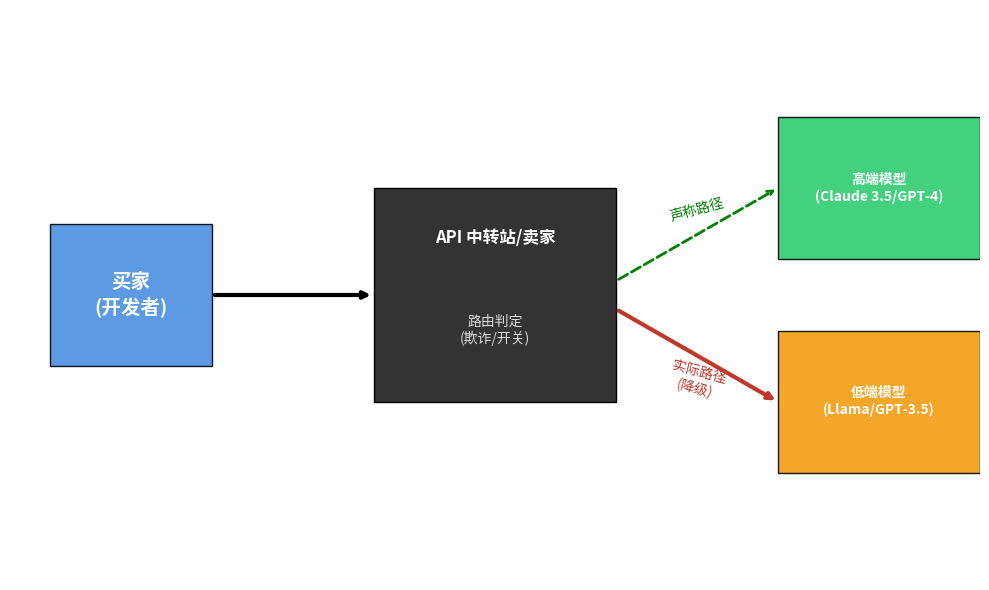
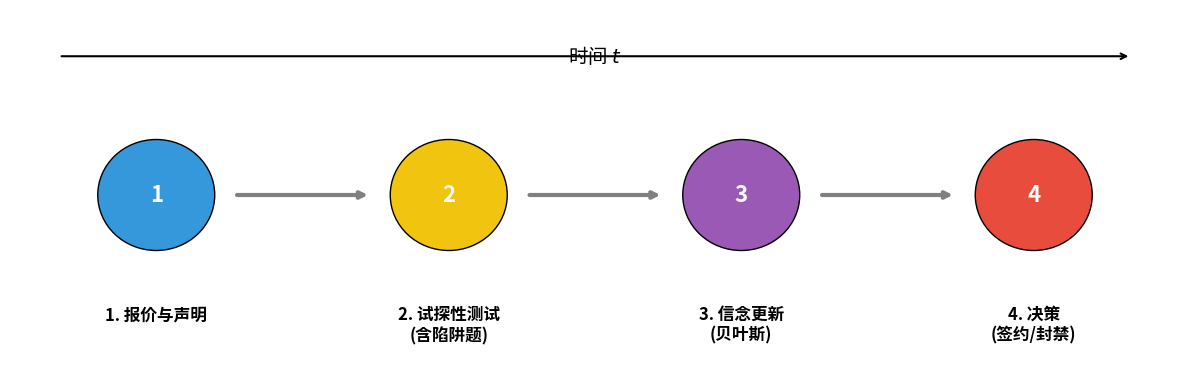
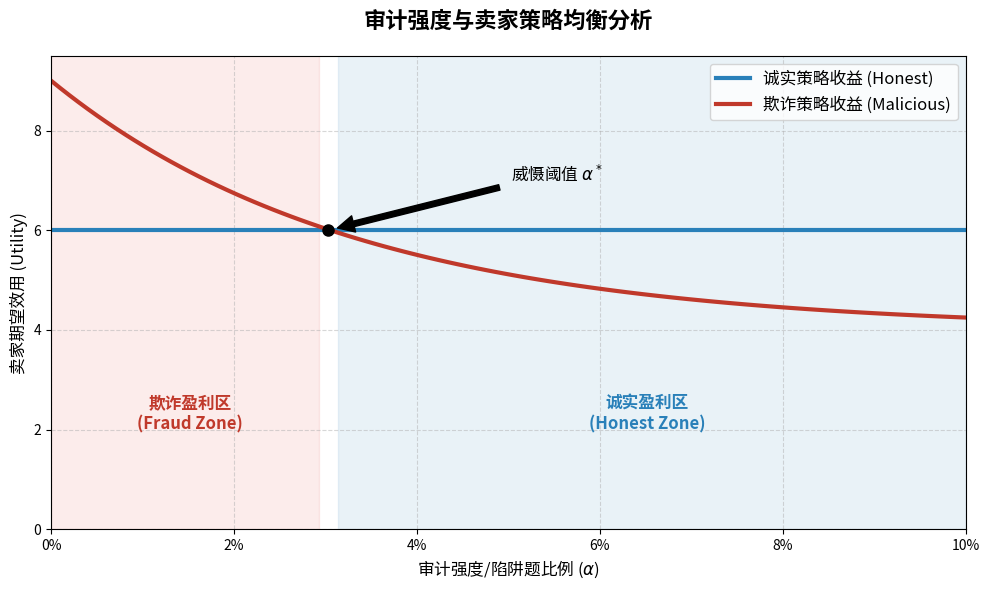

Recreate these plots in Python, in order.

import matplotlib.pyplot as plt
import matplotlib.patches as patches
import numpy as np
import os
import matplotlib.font_manager as fm

# Configure Chinese Font
# Try to find a valid CJK font from the system
def configure_font():
    # List of preferred fonts
    preferred_fonts = ['Noto Sans CJK SC', 'WenQuanYi Zen Hei', 'SimHei', 'Microsoft YaHei', 'PingFang SC', 'Heiti TC']
    
    found_font = None
    # Check system fonts
    system_fonts = fm.findSystemFonts()
    
    # Try to set font family
    plt.rcParams['font.family'] = 'sans-serif'
    plt.rcParams['font.sans-serif'] = preferred_fonts + plt.rcParams['font.sans-serif']
    
    # Also fix minus sign
    plt.rcParams['axes.unicode_minus'] = False

configure_font()

# Ensure output directory exists
os.makedirs('img', exist_ok=True)

# ---------------------------------------------------------
# Plot 1: Model Downgrade Attack Scenario (Schematic)
# ---------------------------------------------------------
def plot_scenario():
    fig, ax = plt.subplots(figsize=(10, 6))
    ax.set_xlim(0, 12)
    ax.set_ylim(0, 8)
    ax.axis('off')

    # Styles
    box_style = dict(boxstyle="round,pad=0.3", ec="black", lw=2)
    
    # 1. Buyer
    ax.add_patch(patches.Rectangle((0.5, 3), 2, 2, facecolor='#4A90E2', edgecolor='black', alpha=0.9, zorder=2))
    ax.text(1.5, 4, "买家\n(开发者)", ha='center', va='center', fontsize=14, color='white', fontweight='bold')

    # 2. Intermediary (Black Box)
    ax.add_patch(patches.Rectangle((4.5, 2.5), 3, 3, facecolor='#333333', edgecolor='black', alpha=1.0, zorder=2))
    ax.text(6, 4.8, "API 中转站/卖家", ha='center', va='center', fontsize=12, color='white', fontweight='bold')
    # Switch/Logic internal
    ax.text(6, 3.5, "路由判定\n(欺诈/开关)", ha='center', va='center', fontsize=10, color='#DDDDDD')
    
    # 3. Models (Right side)
    # High Model
    ax.add_patch(patches.Rectangle((9.5, 4.5), 2.5, 2, facecolor='#2ECC71', edgecolor='black', alpha=0.9, zorder=2))
    ax.text(10.75, 5.5, "高端模型\n(Claude 3.5/GPT-4)", ha='center', va='center', fontsize=10, color='white', fontweight='bold')
    
    # Low Model
    ax.add_patch(patches.Rectangle((9.5, 1.5), 2.5, 2, facecolor='#F39C12', edgecolor='black', alpha=0.9, zorder=2))
    ax.text(10.75, 2.5, "低端模型\n(Llama/GPT-3.5)", ha='center', va='center', fontsize=10, color='white', fontweight='bold')

    # Arrows
    # Buyer -> Seller
    ax.annotate("", xy=(4.5, 4), xytext=(2.5, 4), arrowprops=dict(arrowstyle="->", lw=3, color='black'))
    
    # Seller -> High (Dashed - Claimed/Honest)
    ax.annotate("", xy=(9.5, 5.5), xytext=(7.5, 4.2), arrowprops=dict(arrowstyle="->", lw=2, color='green', linestyle='dashed'))
    ax.text(8.5, 5.2, "声称路径", ha='center', va='center', fontsize=10, color='green', rotation=15)
    
    # Seller -> Low (Solid - Actual Fraud)
    ax.annotate("", xy=(9.5, 2.5), xytext=(7.5, 3.8), arrowprops=dict(arrowstyle="->", lw=3, color='#C0392B'))
    ax.text(8.5, 2.8, "实际路径\n(降级)", ha='center', va='center', fontsize=10, color='#C0392B', rotation=-15)

    plt.tight_layout()
    plt.savefig('img/scenario.png', dpi=150, bbox_inches='tight')
    plt.close()
    print("Generated img/scenario.png")


# ---------------------------------------------------------
# Plot 2: Game Flow Timeline
# ---------------------------------------------------------
def plot_game_flow():
    fig, ax = plt.subplots(figsize=(12, 4))
    ax.set_xlim(0, 12)
    ax.set_ylim(0, 4)
    ax.axis('off')

    # Nodes
    steps = [
        (1.5, "1. 报价与声明", "#3498DB"),
        (4.5, "2. 试探性测试\n(含陷阱题)", "#F1C40F"),
        (7.5, "3. 信念更新\n(贝叶斯)", "#9B59B6"),
        (10.5, "4. 决策\n(签约/封禁)", "#E74C3C")
    ]

    for i, (x, label, col) in enumerate(steps):
        # Time points
        circle = patches.Circle((x, 2), radius=0.6, facecolor=col, edgecolor='black', zorder=3)
        ax.add_patch(circle)
        # Icons (Simple Text inside)
        ax.text(x, 2, str(i+1), ha='center', va='center', color='white', fontweight='bold', fontsize=16)
        # Labels below
        ax.text(x, 0.8, label, ha='center', va='top', fontsize=12, fontweight='bold', backgroundcolor='white')

    # Connecting Arrows
    for i in range(len(steps) - 1):
        x_start = steps[i][0] + 0.8
        x_end = steps[i+1][0] - 0.8
        ax.annotate("", xy=(x_end, 2), xytext=(x_start, 2), arrowprops=dict(arrowstyle="->", lw=3, color='gray'))

    # Annotations
    ax.text(6, 3.5, "时间 $t$", ha='center', va='center', fontsize=14, fontstyle='italic')
    ax.annotate("", xy=(11.5, 3.5), xytext=(0.5, 3.5), arrowprops=dict(arrowstyle="->", lw=1.5, color='black'))

    plt.tight_layout()
    plt.savefig('img/timeline.png', dpi=150, bbox_inches='tight')
    plt.close()
    print("Generated img/timeline.png")


# ---------------------------------------------------------
# Plot 3: Equilibrium Analysis
# ---------------------------------------------------------
def plot_equilibrium():
    fig, ax = plt.subplots(figsize=(10, 6))
    
    # Data Simulation
    alpha = np.linspace(0, 0.1, 100) # Audit intensity 0% to 10%
    
    # Honest Payoff (Constant)
    # R - CH + Future Value (high)
    pi_honest = np.ones_like(alpha) * 6.0 
    
    # Malicious Payoff (Decreasing with alpha)
    # (R - CH) + Delta_C + P(pass)*Future_Risk_Adj
    # Assume simplified curve: Start high, drop exponentially or linearly
    # pi_mal = 8.0 - 50 * alpha  (Linear approx for visualization)
    pi_mal = 4.0 + 5.0 * np.exp(-30 * alpha)

    # Plot
    ax.plot(alpha, pi_honest, label='诚实策略收益 (Honest)', color='#2980B9', linewidth=3)
    ax.plot(alpha, pi_mal, label='欺诈策略收益 (Malicious)', color='#C0392B', linewidth=3)

    # Intersection
    idx = np.argwhere(np.diff(np.sign(pi_honest - pi_mal))).flatten()
    if len(idx) > 0:
        cross_x = alpha[idx[0]]
        cross_y = pi_honest[idx[0]]
        ax.plot(cross_x, cross_y, 'ko', markersize=8)
        ax.annotate(f'威慑阈值 $\\alpha^*$', xy=(cross_x, cross_y), xytext=(cross_x + 0.02, cross_y + 1),
                    arrowprops=dict(facecolor='black', shrink=0.05), fontsize=12)
        
        # Shade regions
        ax.fill_between(alpha, 0, 10, where=(alpha < cross_x), color='#E74C3C', alpha=0.1)
        ax.text(cross_x/2, 2, "欺诈盈利区\n(Fraud Zone)", ha='center', fontsize=12, color='#C0392B', fontweight='bold')
        
        ax.fill_between(alpha, 0, 10, where=(alpha > cross_x), color='#2980B9', alpha=0.1)
        ax.text(cross_x + (0.1-cross_x)/2, 2, "诚实盈利区\n(Honest Zone)", ha='center', fontsize=12, color='#2980B9', fontweight='bold')

    # Styling
    ax.set_title('审计强度与卖家策略均衡分析', fontsize=16, fontweight='bold', pad=20)
    ax.set_xlabel('审计强度/陷阱题比例 ($\\alpha$)', fontsize=12)
    ax.set_ylabel('卖家期望效用 (Utility)', fontsize=12)
    ax.set_xlim(0, 0.1)
    ax.set_ylim(0, 9.5)
    
    # Format x-axis as percentage
    vals = ax.get_xticks()
    ax.set_xticklabels(['{:,.0%}'.format(x) for x in vals])

    ax.legend(loc='upper right', fontsize=12)
    ax.grid(True, linestyle='--', alpha=0.5)

    plt.tight_layout()
    plt.savefig('img/equilibrium.png', dpi=150, bbox_inches='tight')
    plt.close()
    print("Generated img/equilibrium.png")

if __name__ == "__main__":
    plot_scenario()
    plot_game_flow()
    plot_equilibrium()
